4-way image classification set "test-categorical" from GitHub (igonzalezespi/TFG); label vocabulary: altogrado, ascus, bajogrado, benign.

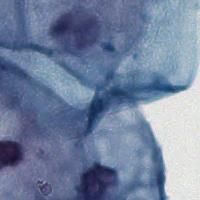
Label: benign

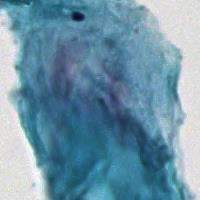
Label: benign

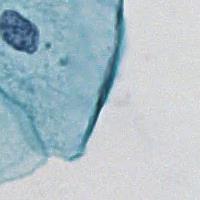
Label: benign

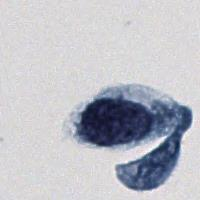
Label: altogrado

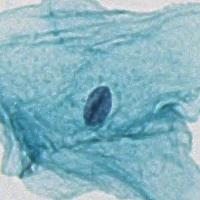
Label: benign

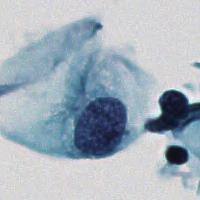
Label: ascus
